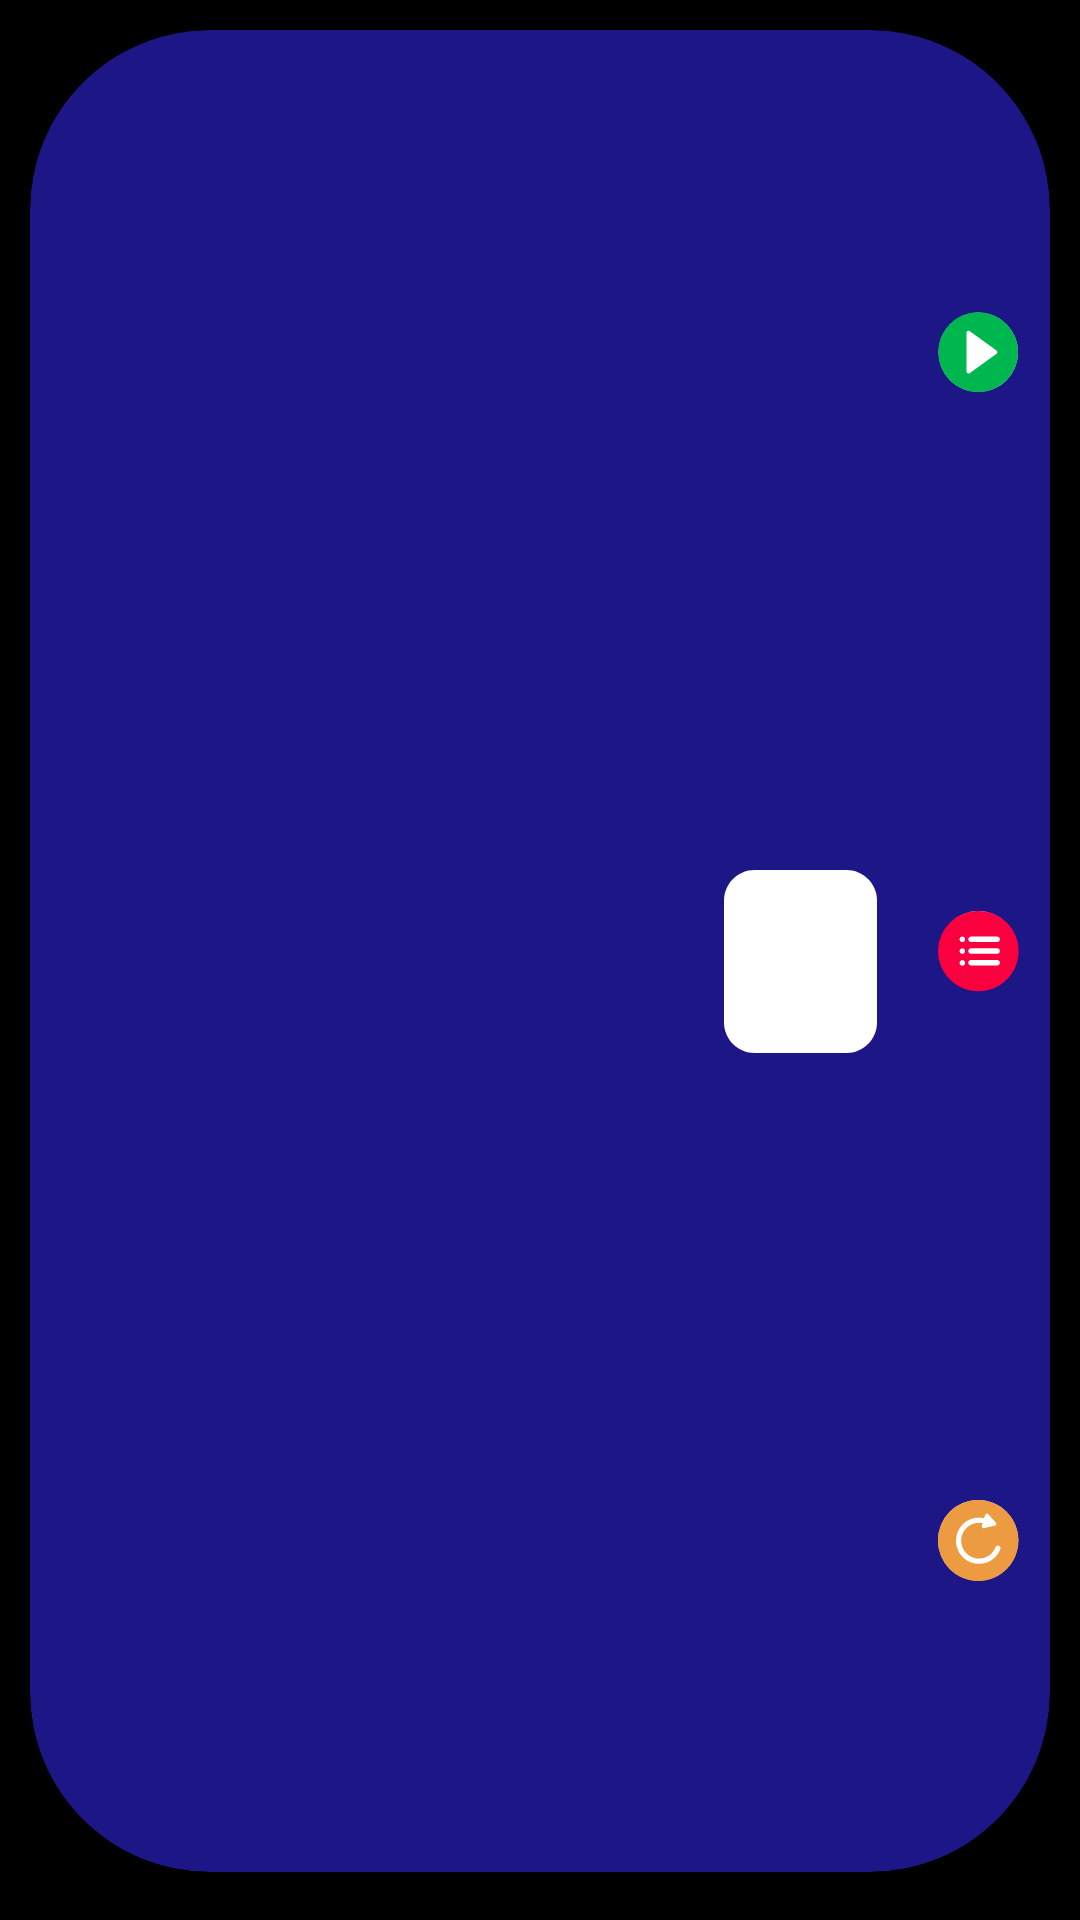

Reconstruct the res/layout file that produces this screen, plus the resources it refers to.
<!-- AndroidManifest.xml: application theme Theme.ElementaryReading -->
<!-- res/layout/fragment_find_the_letter.xml -->
<?xml version="1.0" encoding="utf-8"?>
<androidx.constraintlayout.widget.ConstraintLayout xmlns:android="http://schemas.android.com/apk/res/android"

    xmlns:app="http://schemas.android.com/apk/res-auto"


    android:layout_width="match_parent"
    android:layout_height="match_parent"
    android:orientation="horizontal">


    <View
        android:id="@+id/find_the_letter_1"
        android:layout_width="fill_parent"
        android:layout_height="fill_parent"
        android:background="@drawable/black_background"
        app:layout_constraintBottom_toBottomOf="parent"
        app:layout_constraintEnd_toEndOf="parent"
        app:layout_constraintHorizontal_bias="0.0"
        app:layout_constraintStart_toStartOf="parent"
        app:layout_constraintTop_toTopOf="parent"
        app:layout_constraintVertical_bias="0.0" />

    <com.google.android.material.card.MaterialCardView
        android:id="@+id/materialCardView2"
        android:layout_width="0dp"
        android:layout_height="0dp"
        android:layout_marginStart="10dp"
        android:layout_marginTop="10dp"
        android:layout_marginEnd="10dp"
        android:layout_marginBottom="16dp"
        android:backgroundTint="#1D1686"
        android:keepScreenOn="true"
        app:cardCornerRadius="60dp"
        app:layout_constraintBottom_toBottomOf="parent"
        app:layout_constraintEnd_toEndOf="parent"
        app:layout_constraintStart_toStartOf="parent"
        app:layout_constraintTop_toTopOf="parent">

        <androidx.constraintlayout.widget.ConstraintLayout
            android:id="@+id/background"
            android:layout_width="match_parent"
            android:layout_height="match_parent">


            <ImageView
                android:id="@+id/whiteBackground7"
                android:layout_width="0dp"
                android:layout_height="0dp"
                app:layout_constraintBottom_toTopOf="@+id/guideline22"
                app:layout_constraintEnd_toStartOf="@+id/guideline21"
                app:layout_constraintStart_toStartOf="@+id/guideline20"
                app:layout_constraintTop_toTopOf="@+id/guideline23"
                app:srcCompat="@drawable/ic_guess_the_letter_rect" />

            <ImageButton
                android:id="@+id/imageButton7"
                android:layout_width="0dp"
                android:layout_height="0dp"
                android:background="@null"
                android:scaleType="fitXY"
                app:layout_constraintBottom_toTopOf="@+id/guideline25"
                app:layout_constraintDimensionRatio="1:1"
                app:layout_constraintEnd_toStartOf="@+id/guideline19"
                app:layout_constraintStart_toStartOf="@+id/guideline18"
                app:layout_constraintTop_toTopOf="@+id/guideline24"
                app:srcCompat="@drawable/ic_real_play_button" />

            <ImageButton
                android:id="@+id/imageButton8"
                android:layout_width="0dp"
                android:layout_height="0dp"
                android:background="@null"
                android:scaleType="fitXY"
                app:layout_constraintBottom_toTopOf="@+id/guideline27"
                app:layout_constraintDimensionRatio="1:1"
                app:layout_constraintEnd_toStartOf="@+id/guideline19"
                app:layout_constraintStart_toStartOf="@+id/guideline18"
                app:layout_constraintTop_toTopOf="@+id/guideline26"
                app:srcCompat="@drawable/ic_real_settings_button" />

            <ImageButton
                android:id="@+id/imageButton9"
                android:layout_width="0dp"
                android:layout_height="0dp"
                android:background="@null"
                android:scaleType="fitXY"
                app:layout_constraintBottom_toTopOf="@+id/guideline29"
                app:layout_constraintDimensionRatio="1:1"
                app:layout_constraintEnd_toStartOf="@+id/guideline19"
                app:layout_constraintStart_toStartOf="@+id/guideline18"
                app:layout_constraintTop_toTopOf="@+id/guideline28"
                app:srcCompat="@drawable/ic_real_rerun_button" />

            <androidx.constraintlayout.widget.Guideline
                android:id="@+id/guideline17"
                android:layout_width="wrap_content"
                android:layout_height="wrap_content"
                android:orientation="vertical"
                app:layout_constraintGuide_percent="0.65" />

            <androidx.constraintlayout.widget.Guideline
                android:id="@+id/guideline18"
                android:layout_width="wrap_content"
                android:layout_height="wrap_content"
                android:orientation="vertical"
                app:layout_constraintGuide_percent="0.89" />

            <androidx.constraintlayout.widget.Guideline
                android:id="@+id/guideline19"
                android:layout_width="wrap_content"
                android:layout_height="wrap_content"
                android:orientation="vertical"
                app:layout_constraintGuide_percent="0.97" />

            <androidx.constraintlayout.widget.Guideline
                android:id="@+id/guideline20"
                android:layout_width="wrap_content"
                android:layout_height="wrap_content"
                android:orientation="vertical"
                app:layout_constraintGuide_percent="0.68" />

            <androidx.constraintlayout.widget.Guideline
                android:id="@+id/guideline21"
                android:layout_width="wrap_content"
                android:layout_height="wrap_content"
                android:orientation="vertical"
                app:layout_constraintGuide_percent="0.83" />

            <androidx.constraintlayout.widget.Guideline
                android:id="@+id/guideline22"
                android:layout_width="wrap_content"
                android:layout_height="wrap_content"
                android:orientation="horizontal"
                app:layout_constraintGuide_percent="0.7012987" />

            <androidx.constraintlayout.widget.Guideline
                android:id="@+id/guideline23"
                android:layout_width="wrap_content"
                android:layout_height="wrap_content"
                android:orientation="horizontal"
                app:layout_constraintGuide_percent="0.31" />

            <androidx.constraintlayout.widget.Guideline
                android:id="@+id/guideline24"
                android:layout_width="wrap_content"
                android:layout_height="wrap_content"
                android:orientation="horizontal"
                app:layout_constraintGuide_percent="0.08" />

            <androidx.constraintlayout.widget.Guideline
                android:id="@+id/guideline25"
                android:layout_width="wrap_content"
                android:layout_height="wrap_content"
                android:orientation="horizontal"
                app:layout_constraintGuide_percent="0.27" />

            <androidx.constraintlayout.widget.Guideline
                android:id="@+id/guideline26"
                android:layout_width="wrap_content"
                android:layout_height="wrap_content"
                android:orientation="horizontal"
                app:layout_constraintGuide_percent="0.4" />

            <androidx.constraintlayout.widget.Guideline
                android:id="@+id/guideline27"
                android:layout_width="wrap_content"
                android:layout_height="wrap_content"
                android:orientation="horizontal"
                app:layout_constraintGuide_percent="0.6" />

            <androidx.constraintlayout.widget.Guideline
                android:id="@+id/guideline28"
                android:layout_width="wrap_content"
                android:layout_height="wrap_content"
                android:orientation="horizontal"
                app:layout_constraintGuide_percent="0.72" />

            <androidx.constraintlayout.widget.Guideline
                android:id="@+id/guideline29"
                android:layout_width="wrap_content"
                android:layout_height="wrap_content"
                android:orientation="horizontal"
                app:layout_constraintGuide_percent="0.92" />

            <ImageView
                android:id="@+id/findTheLetterBackground"
                android:layout_width="0dp"
                android:layout_height="0dp"
                app:layout_constraintBottom_toTopOf="@+id/guideline29"
                app:layout_constraintEnd_toStartOf="@+id/guideline17"
                app:layout_constraintHorizontal_bias="1.0"
                app:layout_constraintStart_toStartOf="parent"
                app:layout_constraintTop_toTopOf="@+id/guideline24"
                app:srcCompat="@drawable/find_the_letter_background_1" />

            <ImageView
                android:id="@+id/micro"
                android:layout_width="0dp"
                android:layout_height="0dp"
                android:layout_marginStart="10dp"
                android:layout_marginTop="10dp"
                android:layout_marginEnd="10dp"
                android:layout_marginBottom="10dp"
                android:visibility="invisible"
                app:layout_constraintBottom_toBottomOf="@+id/whiteBackground7"
                app:layout_constraintDimensionRatio="1:1"
                app:layout_constraintEnd_toEndOf="@+id/whiteBackground7"
                app:layout_constraintStart_toStartOf="@+id/whiteBackground7"
                app:layout_constraintTop_toTopOf="@+id/whiteBackground7"
                app:srcCompat="@drawable/ic_micro" />
        </androidx.constraintlayout.widget.ConstraintLayout>
    </com.google.android.material.card.MaterialCardView>

    <RelativeLayout
        android:id="@+id/lettersBackground"
        android:layout_width="0dp"
        android:layout_height="0dp"
        android:elevation="10dp"
        app:layout_constraintBottom_toBottomOf="@+id/materialCardView2"
        app:layout_constraintEnd_toEndOf="@+id/materialCardView2"
        app:layout_constraintStart_toStartOf="parent"
        app:layout_constraintTop_toTopOf="@+id/find_the_letter_1">

    </RelativeLayout>


</androidx.constraintlayout.widget.ConstraintLayout>
<!-- resources referenced by this layout -->
<resources>
  <!-- drawable black_background (drawable) -->
  <?xml version="1.0" encoding="utf-8"?>
  <vector xmlns:android="http://schemas.android.com/apk/res/android"
  
      android:width="800dp"
      android:height="360dp"
      android:viewportWidth="800"
      android:viewportHeight="360">
  
      <group>
  
          <clip-path android:pathData="M0 0H800V360H0V0Z" />
  
          <path
              android:fillColor="#000000"
              android:pathData="M0 0V360H800V0" />
  
      </group>
  
  </vector>
  <!-- drawable ic_guess_the_letter_rect (drawable) -->
  <vector xmlns:android="http://schemas.android.com/apk/res/android"
      android:width="125dp"
      android:height="150dp"
      android:viewportWidth="125"
      android:viewportHeight="150">
      <path
          android:fillColor="#ffffff"
          android:pathData="M0,25C0,11.193 11.193,0 25,0H100C113.807,0 125,11.193 125,25V125C125,138.807 113.807,150 100,150H25C11.193,150 0,138.807 0,125V25Z" />
  </vector>
  <!-- drawable ic_real_play_button (drawable) -->
  <vector xmlns:android="http://schemas.android.com/apk/res/android"
      android:width="66dp"
      android:height="66dp"
      android:viewportWidth="66"
      android:viewportHeight="66">
      <path
          android:fillColor="#ffffff"
          android:pathData="M32.8153,32.8153m-32.3953,0a32.3953,32.3953 0,1 1,64.7906 0a32.3953,32.3953 0,1 1,-64.7906 0" />
      <path
          android:fillColor="#00B64E"
          android:pathData="M32.71,0.2103C14.7894,0.2103 0.21,14.7902 0.21,32.7103C0.21,50.6305 14.7898,65.2103 32.71,65.2103C50.6321,65.2103 65.21,50.6305 65.21,32.7103C65.21,14.7902 50.6307,0.2103 32.71,0.2103V0.2103ZM47.6443,34.1223L25.8979,49.7797C25.5963,49.9969 25.2396,50.1074 24.8816,50.1074C24.6103,50.1074 24.3385,50.0437 24.0885,49.9162C23.5072,49.6183 23.1414,49.0201 23.1414,48.3678V17.0529C23.1414,16.4007 23.5066,15.8018 24.0879,15.5045C24.668,15.2078 25.3676,15.2581 25.8972,15.641L47.6436,31.2984C48.0975,31.6255 48.3675,32.1509 48.3675,32.7103C48.3675,33.2698 48.0975,33.7952 47.6442,34.1223L47.6443,34.1223Z" />
  </vector>
  <style name="Theme.ElementaryReading" parent="Theme.MaterialComponents.DayNight.NoActionBar">
          
          <item name="android:fontFamily">@font/leto_text_sans_defect</item>
          <item name="colorPrimary">@color/purple_500</item>
          <item name="colorPrimaryVariant">@color/purple_700</item>
          <item name="colorOnPrimary">@color/white</item>
          
          <item name="colorSecondary">@color/teal_200</item>
          <item name="colorSecondaryVariant">@color/teal_700</item>
          <item name="colorOnSecondary">@color/black</item>
          
  
          <item name="android:windowFullscreen">true</item>
          
      </style>
  <!-- not gathered from this repository: default colours our renderer supplied (Android Studio template values) -->
  <color name="purple_500">#FF6200EE</color>
  <color name="purple_700">#FF3700B3</color>
  <color name="teal_200">#FF03DAC5</color>
  <color name="teal_700">#FF018786</color>
  <color name="black">#FF000000</color>
  <color name="white">#FFFFFFFF</color>
</resources>
